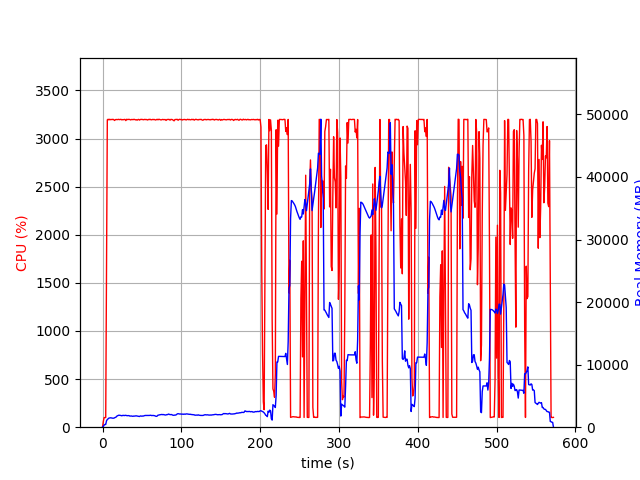

The file beside this chart, header and first rows:
elapsed_time, nproc, cpu, mem_real, mem_virtual
6.365776062011719e-05, 2, 0.0, 23.55, 39.21
1.007, 2, 61.5, 133.3, 786.9
2.015, 2, 99.3, 341.3, 1347
3.022, 2, 100.3, 431.3, 1475
4.03, 2, 100.3, 431.3, 1475
5.037, 2, 1563, 1024, 4849
6.058, 2, 3194, 1225, 5068
7.078, 2, 3200, 1340, 5217
8.1, 2, 3194, 1456, 5376
9.121, 2, 3200, 1487, 5427
10.14, 2, 3196, 1501, 5477
11.16, 2, 3198, 1488, 5522
12.18, 2, 3197, 1450, 5551
13.2, 2, 3200, 1444, 5581
14.23, 2, 3196, 1440, 5599
15.25, 2, 3188, 1499, 5655
16.27, 2, 3196, 1548, 5694
17.29, 2, 3198, 1633, 5797
18.31, 2, 3197, 1786, 5980
19.33, 2, 3197, 1845, 6039
20.35, 2, 3199, 1908, 6077
21.37, 2, 3196, 1908, 6197
22.39, 2, 3198, 1886, 6227
23.41, 2, 3199, 1870, 6269
24.43, 2, 3194, 1824, 6269
25.45, 2, 3196, 1880, 6305
26.47, 2, 3196, 1889, 6317
27.49, 2, 3198, 1860, 6317
28.51, 2, 3198, 1888, 6343
29.54, 2, 3186, 1897, 6363
30.56, 2, 3200, 1855, 6394
31.58, 2, 3197, 1841, 6450
32.6, 2, 3199, 1854, 6500
33.62, 2, 3198, 1847, 6536
34.64, 2, 3198, 1779, 6590
35.66, 2, 3193, 1790, 6590
36.68, 2, 3197, 1791, 6651
37.7, 2, 3198, 1756, 6675
38.72, 2, 3196, 1746, 6697
39.74, 2, 3199, 1785, 6711
40.77, 2, 3198, 1774, 6711
41.79, 2, 3194, 1803, 6727
42.81, 2, 3196, 1813, 6737
43.83, 2, 3191, 1790, 6753
44.85, 2, 3197, 1769, 6753
45.87, 2, 3199, 1754, 6753
46.89, 2, 3192, 1711, 6765
47.91, 2, 3198, 1796, 6867
48.93, 2, 3198, 1788, 6899
49.95, 2, 3199, 1758, 6907
50.97, 2, 3196, 1792, 6933
51.99, 2, 3195, 1787, 6951
53.01, 2, 3199, 1842, 6981
54.03, 2, 3197, 1876, 7001
55.05, 2, 3198, 1880, 7001
56.07, 2, 3196, 1886, 7017
57.09, 2, 3192, 1889, 7017
58.12, 2, 3198, 1878, 7037
59.14, 2, 3196, 1877, 7037
60.16, 2, 3200, 1896, 7037
... 504 more rows
